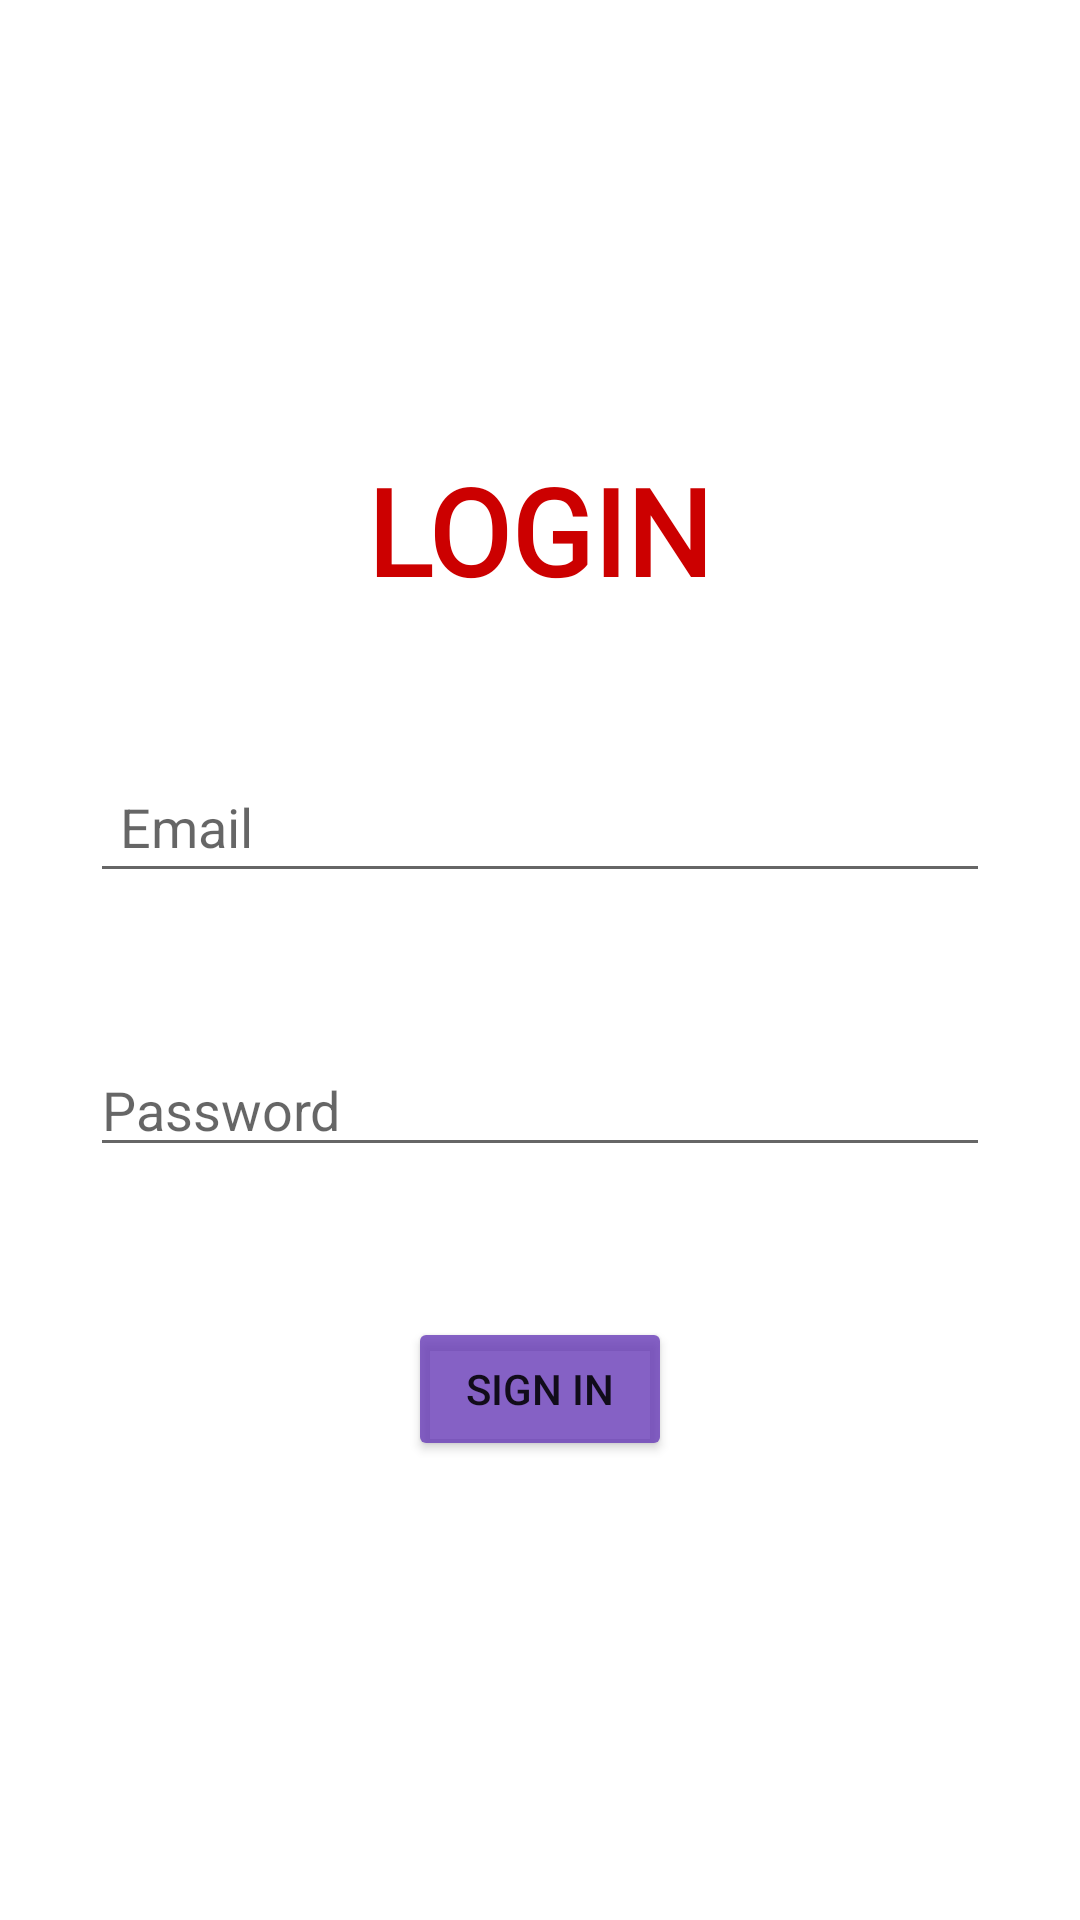

Reconstruct the res/layout file that produces this screen, plus the resources it refers to.
<!-- AndroidManifest.xml: application theme Theme.Votepol -->
<!-- res/layout/activity_login.xml -->
<?xml version="1.0" encoding="utf-8"?>
<LinearLayout xmlns:android="http://schemas.android.com/apk/res/android"
    xmlns:app="http://schemas.android.com/apk/res-auto"
    xmlns:tools="http://schemas.android.com/tools"
    android:layout_width="match_parent"
    android:layout_height="match_parent"
    tools:context=".LoginActivity"
    android:orientation="vertical">
    <TextView
        android:layout_width="wrap_content"
        android:layout_height="wrap_content"
        android:fontFamily="@font/source_sans_pro_bold"
        android:text="@string/loginname"
        android:textAllCaps="true"
        android:textColor="@android:color/holo_red_dark"
        android:textSize="40sp"
        android:textStyle="bold"
        android:layout_gravity="center"
        android:layout_marginTop="150dp"
        >

    </TextView>

    <EditText
        android:id="@+id/lgemail"
        android:layout_width="300dp"
        android:layout_height="wrap_content"

        android:hint="@string/email"
        android:layout_gravity="center"
        android:layout_marginTop="50dp"
        android:padding="10dp"
        android:inputType="textEmailAddress" />

    <EditText
        android:id="@+id/lgpass"
        android:layout_width="300dp"
        android:layout_height="wrap_content"
        android:layout_gravity="center"
        android:layout_marginTop="50dp"
        android:ems="10"
        android:hint="@string/password"
        android:inputType="textPassword" />

    <Button
        android:id="@+id/btnsignin"
        android:layout_width="wrap_content"
        android:layout_height="wrap_content"
        android:layout_gravity="center"
        android:layout_marginTop="50dp"
        android:text="@string/sign_in"
        app:backgroundTint="#CC673AB7"

        >


    </Button>


</LinearLayout>
<!-- resources referenced by this layout -->
<resources>
  <string name="email">Email</string>
  <string name="loginname">Login</string>
  <string name="password">Password</string>
  <string name="sign_in">Sign In</string>
  <style name="Theme.Votepol" parent="Theme.MaterialComponents.DayNight.DarkActionBar">
          
          <item name="colorPrimary">@color/purple_500</item>
          <item name="colorPrimaryVariant">@color/purple_700</item>
          <item name="colorOnPrimary">@color/white</item>
          
          <item name="colorSecondary">@color/teal_200</item>
          <item name="colorSecondaryVariant">@color/teal_700</item>
          <item name="colorOnSecondary">@color/black</item>
          
          <item name="android:statusBarColor" tools:targetApi="l">?attr/colorPrimaryVariant</item>
          
      </style>
  <!-- not gathered from this repository: default colours our renderer supplied (Android Studio template values) -->
  <color name="purple_500">#FF6200EE</color>
  <color name="purple_700">#FF3700B3</color>
  <color name="teal_200">#FF03DAC5</color>
  <color name="teal_700">#FF018786</color>
  <color name="black">#FF000000</color>
  <color name="white">#FFFFFFFF</color>
</resources>
